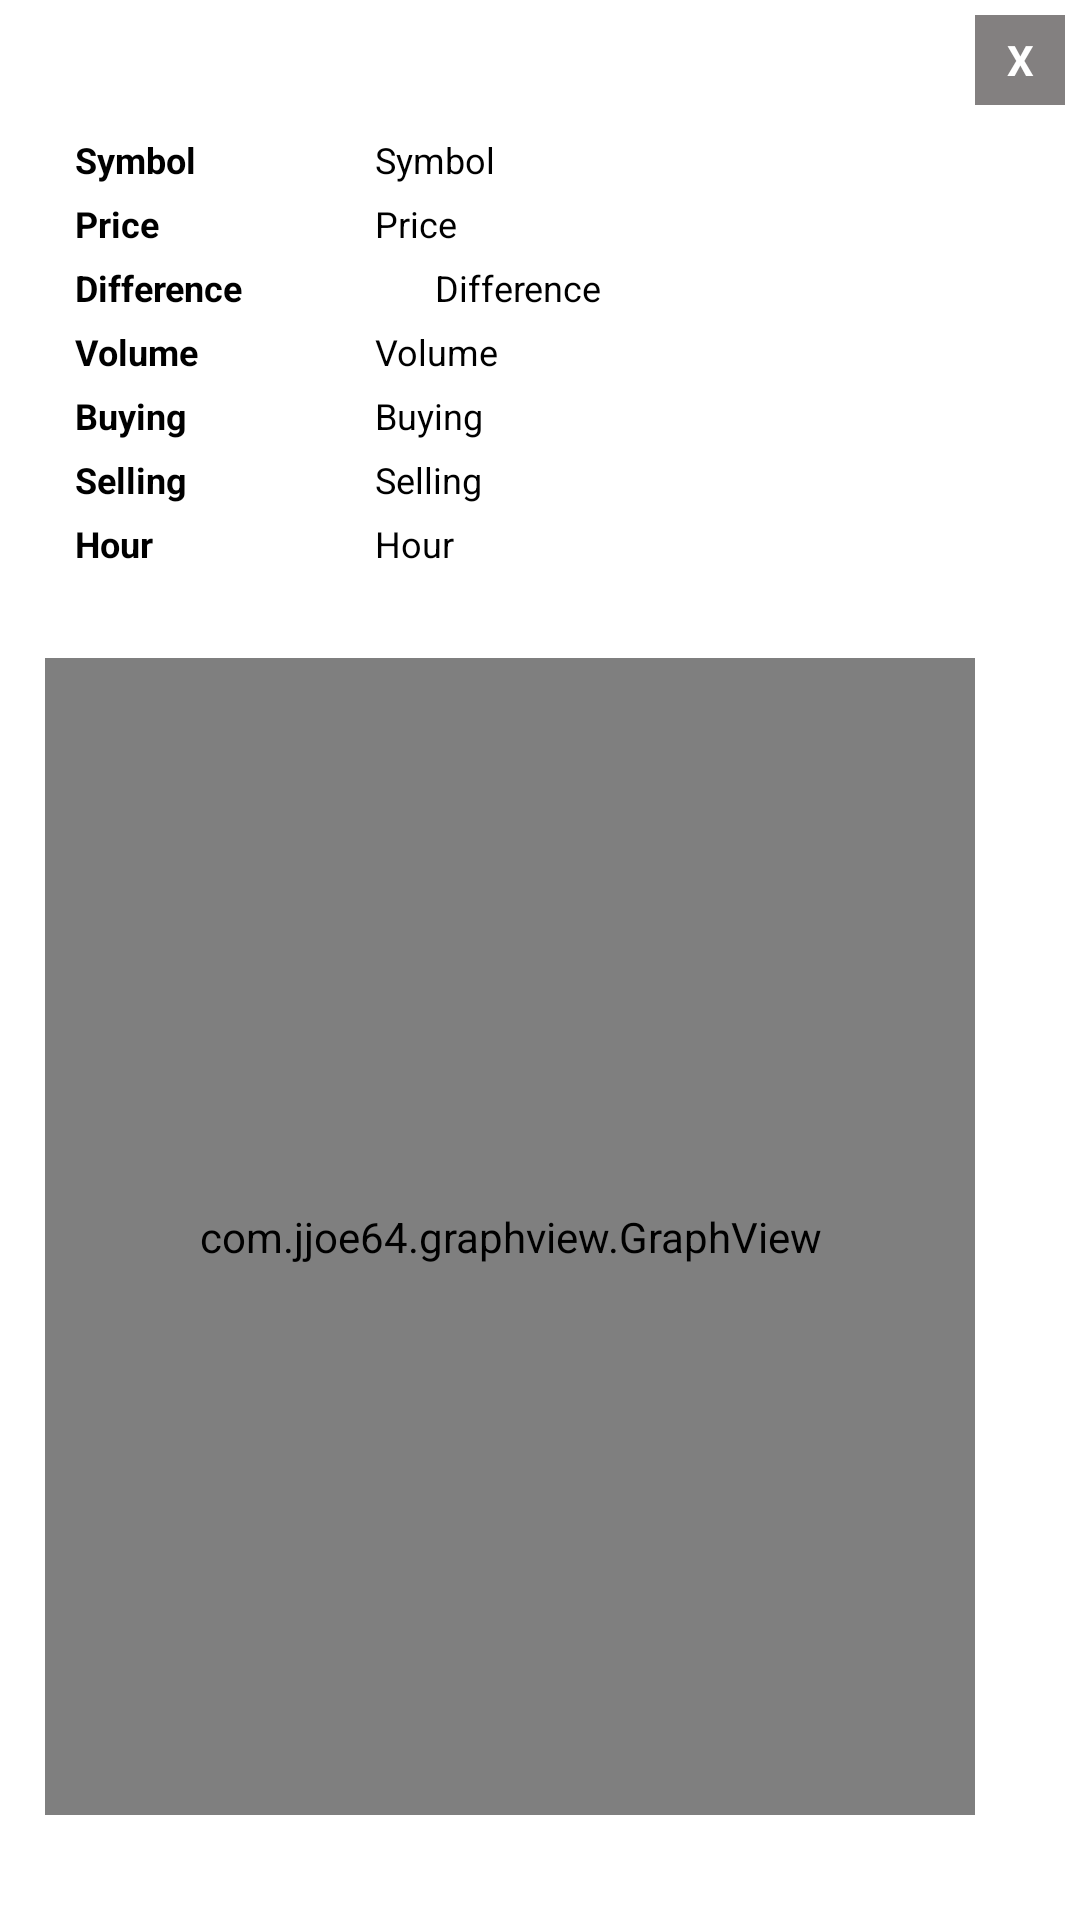

Here is an Android app screen rendered from its layout file. Give the layout XML and the strings, colors and styles it references.
<!-- AndroidManifest.xml: application theme AppTheme -->
<!-- res/layout/popup_imkb_hisse.xml -->
<?xml version="1.0" encoding="utf-8"?>
<LinearLayout
    xmlns:android="http://schemas.android.com/apk/res/android"
    android:orientation="vertical"
    android:layout_width="300dp"
    android:layout_height="420dp"
    android:background="@color/white"
    android:padding="5dp"
    android:layout_gravity="center">

    <TextView
        android:id="@+id/tv_popup_close"
        android:layout_width="30dp"
        android:layout_height="30dp"
        android:textColor="@color/white"
        android:text="X"
        android:textStyle="bold"
        android:layout_gravity="end"
        android:background="@color/grey"
        android:gravity="center" />

    <RelativeLayout
        android:layout_width="wrap_content"
        android:layout_height="wrap_content"
        android:layout_marginLeft="20dp"
        android:layout_marginTop="10dp">

        <TextView
            android:id="@+id/tv_popup_symbol_title"
            android:layout_width="wrap_content"
            android:layout_height="wrap_content"
            android:textColor="@color/black"
            android:textStyle="bold"
            android:text="Symbol"
            android:textSize="12dp" />

        <TextView
            android:id="@+id/tv_popup_symbol"
            android:layout_width="wrap_content"
            android:layout_height="wrap_content"
            android:textColor="@color/black"
            android:layout_marginLeft="100dp"
            android:text="Symbol"
            android:textSize="12dp" />
    </RelativeLayout>

    <RelativeLayout
        android:layout_width="wrap_content"
        android:layout_height="wrap_content"
        android:layout_marginLeft="20dp"
        android:layout_marginTop="5dp">

        <TextView
            android:id="@+id/tv_popup_price_title"
            android:layout_width="wrap_content"
            android:layout_height="wrap_content"
            android:textColor="@color/black"
            android:textStyle="bold"
            android:text="Price"
            android:textSize="12dp" />

        <TextView
            android:id="@+id/tv_popup_price"
            android:layout_width="wrap_content"
            android:layout_height="wrap_content"
            android:textColor="@color/black"
            android:layout_marginLeft="100dp"
            android:text="Price"
            android:textSize="12dp" />
    </RelativeLayout>

    <RelativeLayout
        android:layout_width="wrap_content"
        android:layout_height="wrap_content"
        android:layout_marginLeft="20dp"
        android:layout_marginTop="5dp">

        <ImageView
            android:id="@+id/image"
            android:layout_height="12dp"
            android:layout_width="12dp"
            android:layout_marginLeft="100dp"
            android:layout_marginTop="2dp" />

        <TextView
            android:id="@+id/tv_popup_difference_title"
            android:layout_width="wrap_content"
            android:layout_height="wrap_content"
            android:textColor="@color/black"
            android:textStyle="bold"
            android:text="Difference"
            android:textSize="12dp" />

        <TextView
            android:id="@+id/tv_popup_difference"
            android:layout_width="wrap_content"
            android:layout_height="wrap_content"
            android:textColor="@color/black"
            android:layout_marginLeft="120dp"
            android:text="Difference"
            android:textSize="12dp" />
    </RelativeLayout>

    <RelativeLayout
        android:layout_width="wrap_content"
        android:layout_height="wrap_content"
        android:layout_marginLeft="20dp"
        android:layout_marginTop="5dp">

        <TextView
            android:id="@+id/tv_popup_volume_title"
            android:layout_width="wrap_content"
            android:layout_height="wrap_content"
            android:textColor="@color/black"
            android:textStyle="bold"
            android:text="Volume"
            android:textSize="12dp" />

        <TextView
            android:id="@+id/tv_popup_volume"
            android:layout_width="wrap_content"
            android:layout_height="wrap_content"
            android:textColor="@color/black"
            android:layout_marginLeft="100dp"
            android:text="Volume"
            android:textSize="12dp" />
    </RelativeLayout>

    <RelativeLayout
        android:layout_width="wrap_content"
        android:layout_height="wrap_content"
        android:layout_marginLeft="20dp"
        android:layout_marginTop="5dp">

        <TextView
            android:id="@+id/tv_popup_buying_title"
            android:layout_width="wrap_content"
            android:layout_height="wrap_content"
            android:textColor="@color/black"
            android:textStyle="bold"
            android:text="Buying"
            android:textSize="12dp" />

        <TextView
            android:id="@+id/tv_popup_buying"
            android:layout_width="wrap_content"
            android:layout_height="wrap_content"
            android:textColor="@color/black"
            android:layout_marginLeft="100dp"
            android:text="Buying"
            android:textSize="12dp" />
    </RelativeLayout>

    <RelativeLayout
        android:layout_width="wrap_content"
        android:layout_height="wrap_content"
        android:layout_marginLeft="20dp"
        android:layout_marginTop="5dp">

        <TextView
            android:id="@+id/tv_popup_selling_title"
            android:layout_width="wrap_content"
            android:layout_height="wrap_content"
            android:textColor="@color/black"
            android:textStyle="bold"
            android:text="Selling"
            android:textSize="12dp" />

        <TextView
            android:id="@+id/tv_popup_selling"
            android:layout_width="wrap_content"
            android:layout_height="wrap_content"
            android:textColor="@color/black"
            android:layout_marginLeft="100dp"
            android:text="Selling"
            android:textSize="12dp" />
    </RelativeLayout>


    <RelativeLayout
        android:layout_width="wrap_content"
        android:layout_height="wrap_content"
        android:layout_marginLeft="20dp"
        android:layout_marginTop="5dp">

        <TextView
            android:id="@+id/tv_popup_hour_title"
            android:layout_width="wrap_content"
            android:layout_height="wrap_content"
            android:textColor="@color/black"
            android:textStyle="bold"
            android:text="Hour"
            android:textSize="12dp" />

        <TextView
            android:id="@+id/tv_popup_hour"
            android:layout_width="wrap_content"
            android:layout_height="wrap_content"
            android:textColor="@color/black"
            android:layout_marginLeft="100dp"
            android:text="Hour"
            android:textSize="12dp" />
    </RelativeLayout>

    <com.jjoe64.graphview.GraphView
        android:id="@+id/lineChart"
        android:layout_width="match_parent"
        android:layout_height="match_parent"
        android:padding="5dp"
        android:layout_marginTop="30dp"
        android:layout_marginBottom="30dp"
        android:layout_marginLeft="10dp"
        android:layout_marginRight="30dp" />

</LinearLayout>
<!-- resources referenced by this layout -->
<resources>
  <color name="black">#000000</color>
  <color name="grey">#838080</color>
  <color name="white">#ffffff</color>
  <style name="AppTheme" parent="Theme.AppCompat.Light.DarkActionBar">
          <item name="windowActionBar">false</item>
          <item name="windowNoTitle">true</item>
          <item name="android:windowFullscreen">true</item>
          
          <item name="colorPrimary">@color/colorPrimary</item>
          <item name="colorPrimaryDark">@color/colorPrimaryDark</item>
          <item name="colorAccent">@color/black</item>
      </style>
  <color name="colorPrimary">#3F51B5</color>
  <color name="colorPrimaryDark">#303F9F</color>
</resources>
